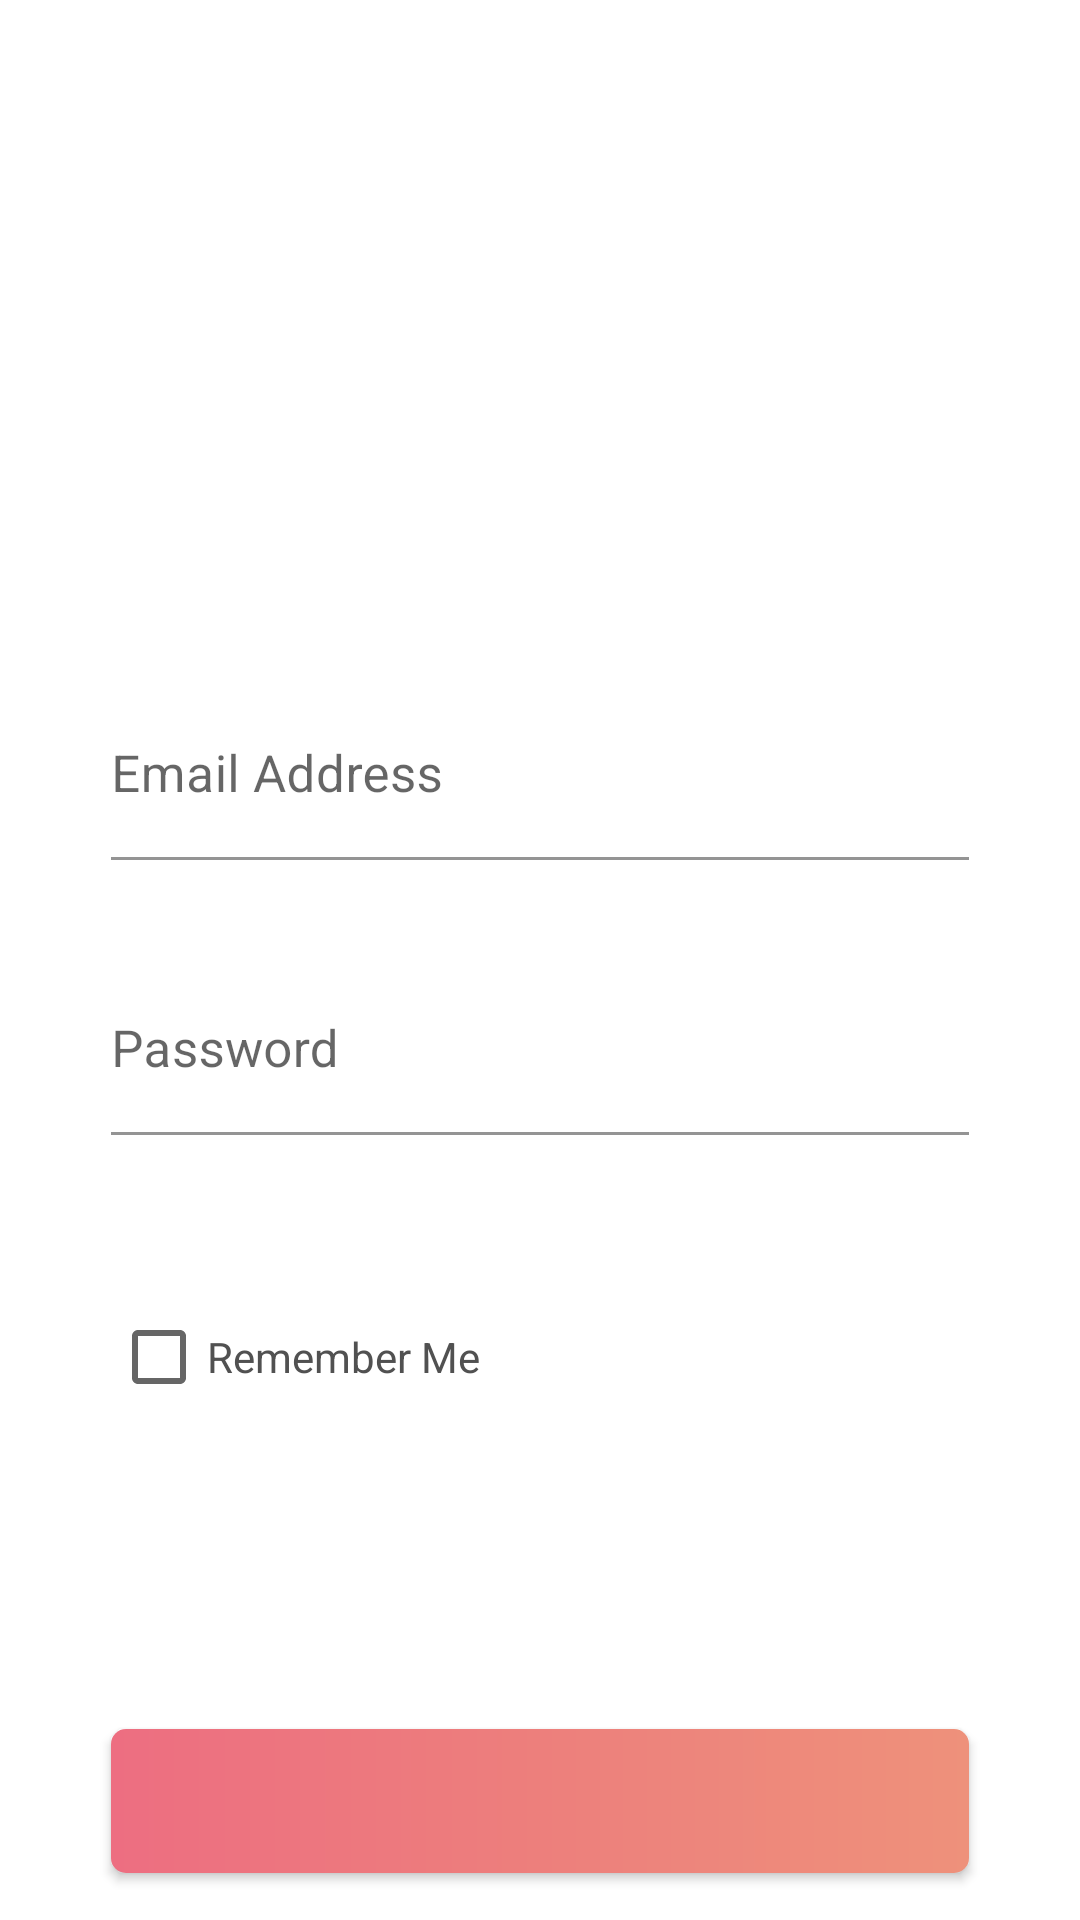

Here is an Android app screen rendered from its layout file. Give the layout XML and the strings, colors and styles it references.
<!-- AndroidManifest.xml: application theme Theme.ShopApp -->
<!-- res/layout/log_in_fragment.xml -->
<?xml version="1.0" encoding="utf-8"?>
<androidx.constraintlayout.widget.ConstraintLayout xmlns:android="http://schemas.android.com/apk/res/android"
    xmlns:tools="http://schemas.android.com/tools"
    android:layout_width="match_parent"
    android:layout_height="match_parent"
    xmlns:app="http://schemas.android.com/apk/res-auto"
    tools:context=".ui.LogIn.LogInFragment">

    <androidx.appcompat.widget.AppCompatImageView
        android:id="@+id/ivLogo"
        android:layout_width="100dp"
        android:layout_height="100dp"
        android:layout_marginTop="60dp"
        android:src="@mipmap/ic_logo"
        app:layout_constraintEnd_toEndOf="parent"
        app:layout_constraintStart_toStartOf="parent"
        app:layout_constraintTop_toTopOf="parent"/>

    <com.google.android.material.textfield.TextInputLayout
        android:id="@+id/tilEmail"
        android:layout_marginTop="70dp"
        android:layout_marginStart="37dp"
        android:layout_marginEnd="37dp"
        android:layout_width="match_parent"
        android:layout_height="wrap_content"
        android:hint="@string/email_address"
        app:hintTextColor="@color/main_color"
        app:layout_constraintEnd_toEndOf="parent"
        app:layout_constraintStart_toStartOf="parent"
        app:layout_constraintTop_toBottomOf="@id/ivLogo">

        <com.google.android.material.textfield.TextInputEditText
            android:id="@+id/etEmail"
            android:textColorHint="@color/main_color"
            android:maxLines="1"
            android:inputType="textEmailAddress"
            android:paddingStart="0dp"
            android:paddingEnd="0dp"
            android:textSize="17sp"
            android:layout_width="match_parent"
            android:layout_height="wrap_content"/>


    </com.google.android.material.textfield.TextInputLayout>

    <com.google.android.material.textfield.TextInputLayout
        android:id="@+id/tilPassword"
        android:layout_marginTop="35dp"
        android:layout_marginStart="37dp"
        android:layout_marginEnd="37dp"
        android:layout_width="match_parent"
        android:layout_height="wrap_content"
        android:hint="@string/password"
        app:hintTextColor="@color/main_color"
        app:layout_constraintEnd_toEndOf="parent"
        app:layout_constraintStart_toStartOf="parent"
        app:layout_constraintTop_toBottomOf="@id/tilEmail"
        >

        <com.google.android.material.textfield.TextInputEditText
            android:id="@+id/etPassword"
            android:textColorHint="@color/main_color"
            android:maxLines="1"
            android:inputType="textPassword"
            android:paddingStart="0dp"
            android:paddingEnd="0dp"
            android:textSize="17sp"
            android:layout_width="match_parent"
            android:layout_height="wrap_content"/>


    </com.google.android.material.textfield.TextInputLayout>

    <CheckBox
        android:id="@+id/cbRememberMe"
        android:layout_width="wrap_content"
        android:layout_height="wrap_content"
        app:layout_constraintStart_toStartOf="parent"
        app:layout_constraintTop_toBottomOf="@id/tilPassword"
        android:text="@string/remember_me"
        android:textSize="14sp"
        android:textColor="@color/gray"
        android:layout_marginStart="37dp"
        android:layout_marginTop="50dp"/>

    <include
        android:layout_width="match_parent"
        android:layout_height="wrap_content"
        android:id="@+id/btnLogIn"
        android:layout_marginStart="37dp"
        android:layout_marginEnd="37dp"
        android:layout_marginTop="100dp"
        app:layout_constraintTop_toBottomOf="@id/cbRememberMe"
        app:layout_constraintStart_toStartOf="parent"
        app:layout_constraintEnd_toEndOf="parent"
        layout="@layout/main_button"/>

    <androidx.appcompat.widget.AppCompatButton
        android:id="@+id/btnForgotPassword"
        android:layout_width="wrap_content"
        android:layout_height="wrap_content"
        android:text="@string/forgot_password"
        android:textAllCaps="false"
        android:textSize="14sp"
        android:background="@null"
        android:layout_marginTop="35dp"
        app:layout_constraintTop_toBottomOf="@id/btnLogIn"
        app:layout_constraintEnd_toEndOf="parent"
        app:layout_constraintStart_toStartOf="parent"/>

    <TextView
        android:id="@+id/tvSignUp"
        android:layout_width="wrap_content"
        android:layout_height="wrap_content"
        android:text="@string/here"
        android:textSize="14sp"
        android:layout_marginTop="76dp"
        app:layout_constraintTop_toBottomOf="@id/btnForgotPassword"
        app:layout_constraintEnd_toEndOf="parent"
        app:layout_constraintStart_toStartOf="parent"/>


</androidx.constraintlayout.widget.ConstraintLayout>
<!-- res/layout/main_button.xml (included above) -->
<?xml version="1.0" encoding="utf-8"?>
<androidx.appcompat.widget.AppCompatButton android:background="@drawable/main_button_background"
    xmlns:android="http://schemas.android.com/apk/res/android"
    android:layout_height="57dp"
    android:id="@+id/button"
    android:textSize="17sp"
    android:textColor="@color/white"
    android:layout_width="match_parent"/>
<!-- resources referenced by this layout -->
<resources>
  <color name="gray">#515151</color>
  <color name="main_color">#fd7e77</color>
  <color name="white">#FFFFFFFF</color>
  <!-- drawable main_button_background (drawable) -->
  <?xml version="1.0" encoding="utf-8"?>
  <shape
      android:shape="rectangle"
      xmlns:android="http://schemas.android.com/apk/res/android">
      <corners android:radius="5dp"/>
  
      <gradient
          android:startColor="#ED6E81"
          android:centerColor="#ED7F7C"
          android:endColor="#EE917B"/>
  </shape>
  <string name="email_address">Email Address</string>
  <string name="forgot_password">Forgot Password?</string>
  <string name="here">here</string>
  <string name="password">Password</string>
  <string name="remember_me">Remember Me</string>
  <style name="Theme.ShopApp" parent="Theme.MaterialComponents.DayNight.NoActionBar">
          
          <item name="colorPrimary">@color/purple_500</item>
          <item name="colorPrimaryVariant">@color/purple_700</item>
          <item name="colorOnPrimary">@color/white</item>
          
          <item name="colorSecondary">@color/teal_200</item>
          <item name="colorSecondaryVariant">@color/teal_700</item>
          <item name="colorOnSecondary">@color/black</item>
          
          <item name="android:statusBarColor" tools:targetApi="l">?attr/colorPrimaryVariant</item>
          
  
          <item name="textInputStyle">@style/AppTextField</item>
      </style>
  <color name="purple_500">#fd7e77</color>
  <color name="purple_700">#FF3700B3</color>
  <color name="teal_200">#FF03DAC5</color>
  <color name="teal_700">#FF018786</color>
  <color name="black">#FF000000</color>
  <style name="AppTextField" parent="Widget.MaterialComponents.TextInputLayout.FilledBox">
          <item name="boxBackgroundColor">@color/white</item>
      </style>
</resources>
